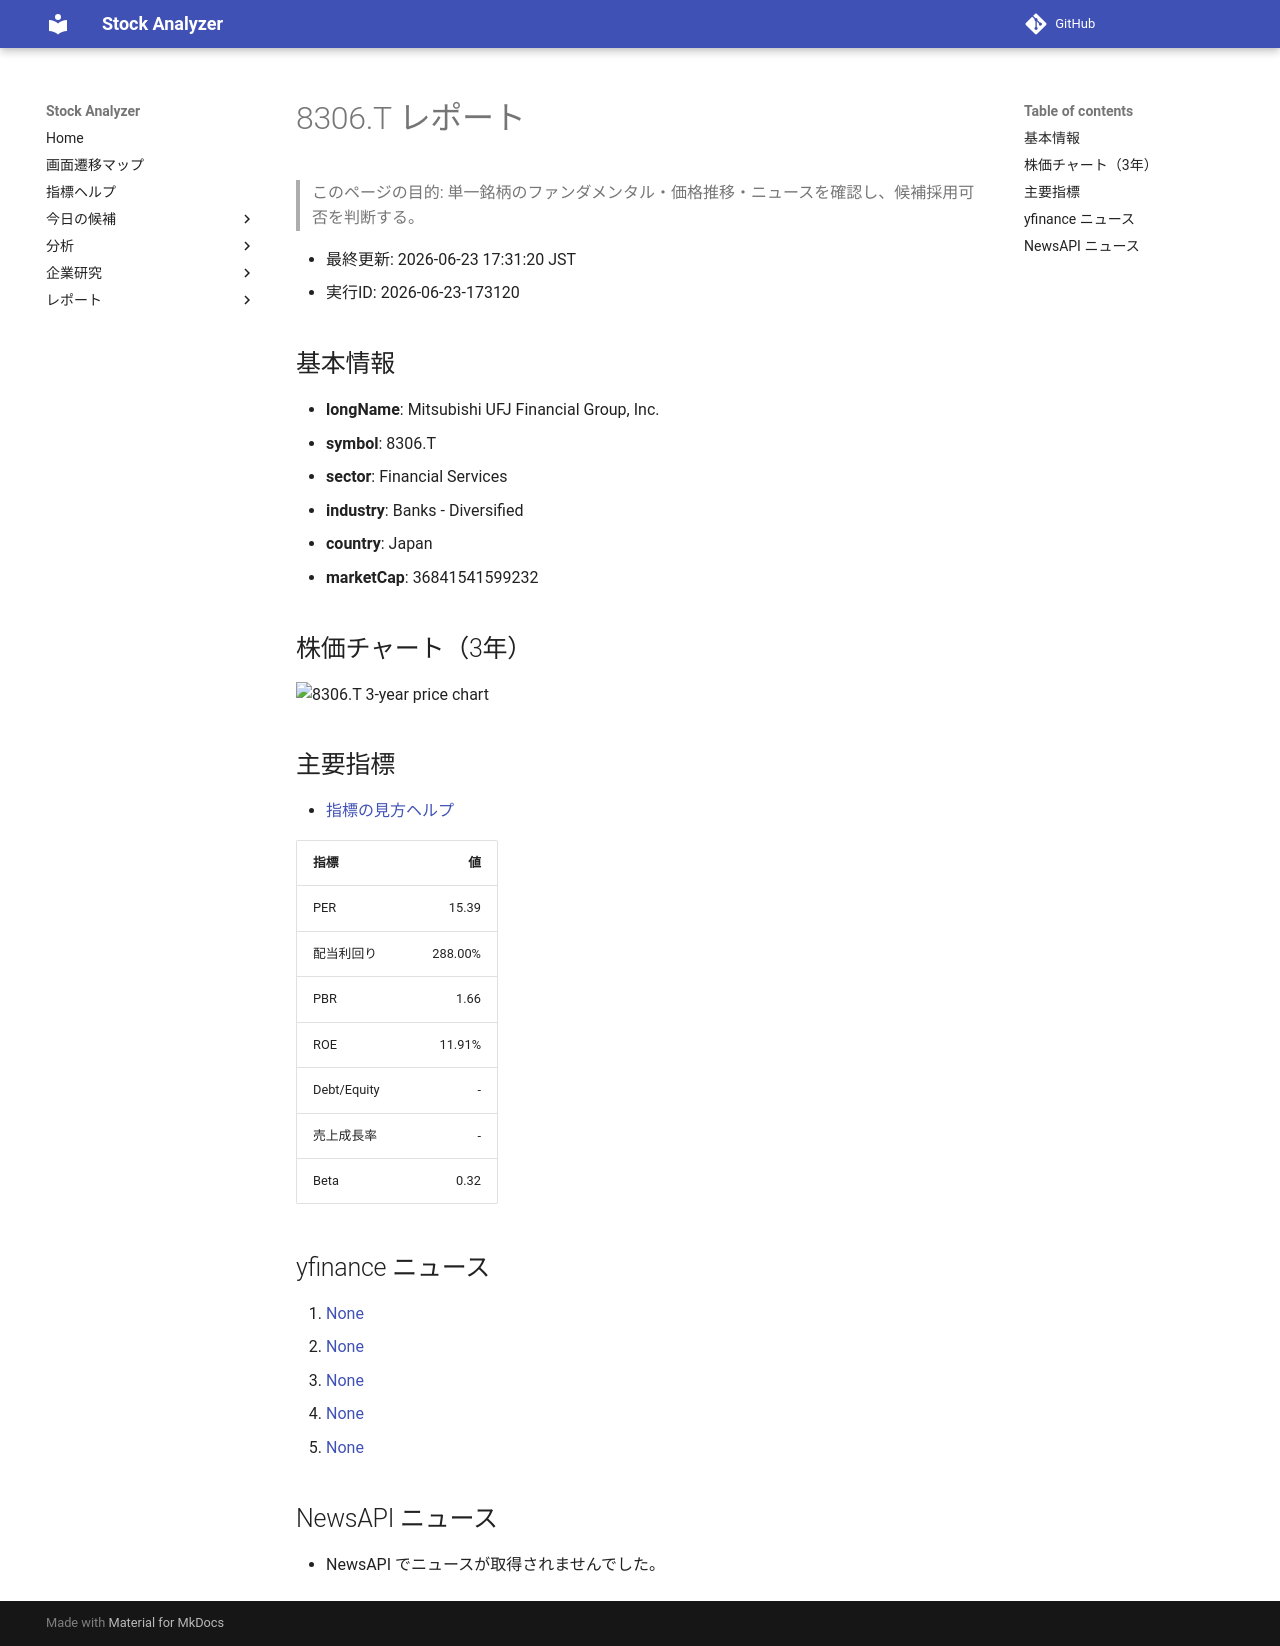

repository: Yumi-note/Making-APP · page: reports/2026-06-23/173120/8306_T/index.html · generator: mkdocs

# 8306.T レポート

> このページの目的: 単一銘柄のファンダメンタル・価格推移・ニュースを確認し、候補採用可否を判断する。

- 最終更新: 2026-06-23 17:31:20 JST
- 実行ID: 2026-06-23-173120

## 基本情報

- **longName**: Mitsubishi UFJ Financial Group, Inc.
- **symbol**: 8306.T
- **sector**: Financial Services
- **industry**: Banks - Diversified
- **country**: Japan
- **marketCap**: 36841541599232

## 株価チャート（3年）

![8306.T 3-year price chart](8306_T_3y.png)

## 主要指標

- [指標の見方ヘルプ](../../../../indicators.md)

| 指標 | 値 |
|---|---:|
| PER | 15.39 |
| 配当利回り | 288.00% |
| PBR | 1.66 |
| ROE | 11.91% |
| Debt/Equity | - |
| 売上成長率 | - |
| Beta | 0.32 |

## yfinance ニュース

1. [None](None)
2. [None](None)
3. [None](None)
4. [None](None)
5. [None](None)

## NewsAPI ニュース

- NewsAPI でニュースが取得されませんでした。
